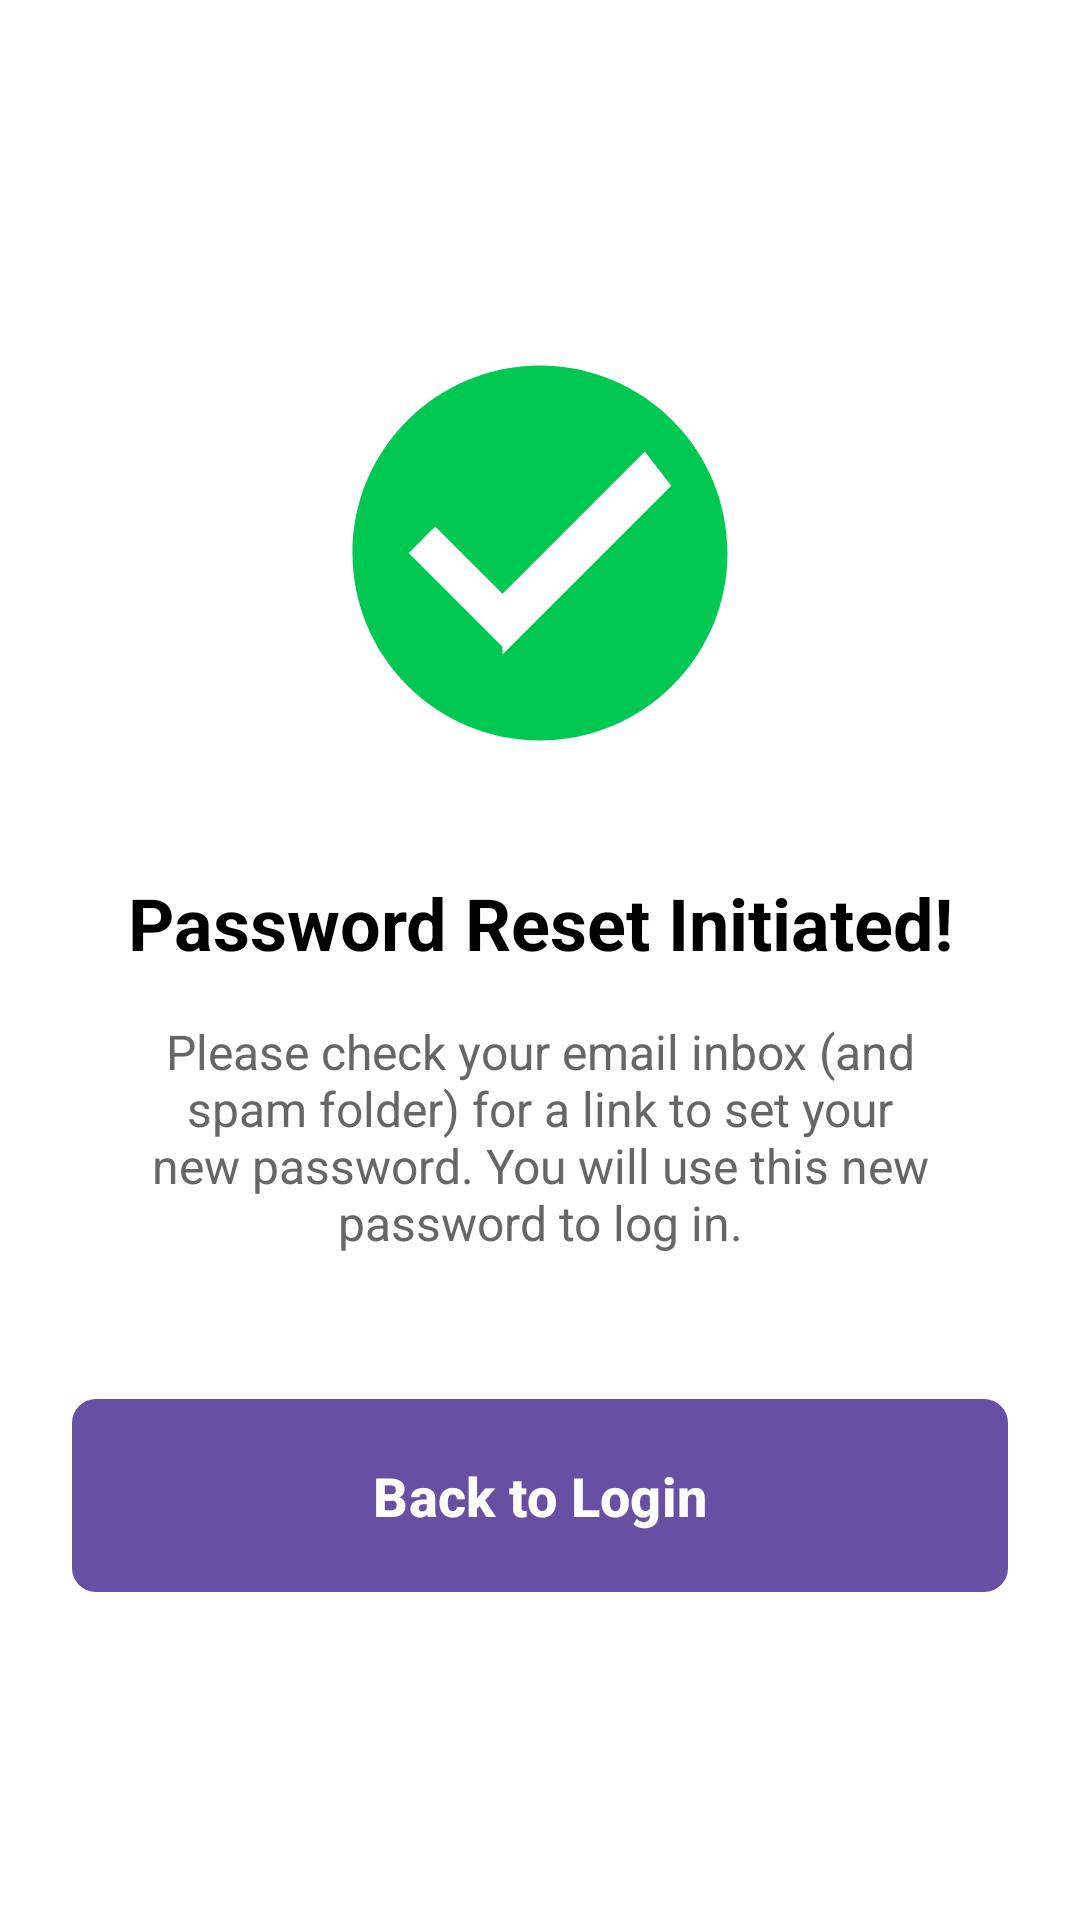

Layout XML and referenced resources for this Android screen:
<!-- AndroidManifest.xml: application theme Theme.ManipurDeliveryApp -->
<!-- res/layout/activity_password_changed_success.xml -->
<?xml version="1.0" encoding="utf-8"?>
<androidx.constraintlayout.widget.ConstraintLayout xmlns:android="http://schemas.android.com/apk/res/android"
    xmlns:app="http://schemas.android.com/apk/res-auto"
    xmlns:tools="http://schemas.android.com/tools"
    android:layout_width="match_parent"
    android:layout_height="match_parent"
    android:background="@color/white"
    tools:context=".PasswordChangedSuccessActivity">

    <ImageView
        android:id="@+id/imgSuccess"
        android:layout_width="150dp"
        android:layout_height="150dp"
        android:src="@drawable/ic_check_circle"
        android:tint="@color/accent_color"
        android:contentDescription="Success Icon"
        app:layout_constraintBottom_toTopOf="@+id/tvSuccessMessage"
        app:layout_constraintEnd_toEndOf="parent"
        app:layout_constraintStart_toStartOf="parent"
        app:layout_constraintTop_toTopOf="parent"
        app:layout_constraintVertical_chainStyle="packed" />

    <TextView
        android:id="@+id/tvSuccessMessage"
        android:layout_width="0dp"
        android:layout_height="wrap_content"
        android:layout_marginStart="32dp"
        android:layout_marginTop="32dp"
        android:layout_marginEnd="32dp"
        android:text="Password Reset Initiated!"
        android:textAlignment="center"
        android:textColor="@color/black"
        android:textSize="24sp"
        android:textStyle="bold"
        app:layout_constraintBottom_toTopOf="@+id/tvInstructions"
        app:layout_constraintEnd_toEndOf="parent"
        app:layout_constraintStart_toStartOf="parent"
        app:layout_constraintTop_toBottomOf="@+id/imgSuccess" />

    <TextView
        android:id="@+id/tvInstructions"
        android:layout_width="0dp"
        android:layout_height="wrap_content"
        android:layout_marginStart="32dp"
        android:layout_marginTop="16dp"
        android:layout_marginEnd="32dp"
        android:text="Please check your email inbox (and spam folder) for a link to set your new password. You will use this new password to log in."
        android:textAlignment="center"
        android:textColor="@color/dark_gray"
        android:textSize="16sp"
        app:layout_constraintBottom_toTopOf="@+id/btnBackToLogin"
        app:layout_constraintEnd_toEndOf="parent"
        app:layout_constraintStart_toStartOf="parent"
        app:layout_constraintTop_toBottomOf="@+id/tvSuccessMessage" />

    <com.google.android.material.button.MaterialButton
        android:id="@+id/btnBackToLogin"
        android:layout_width="0dp"
        android:layout_height="wrap_content"
        android:layout_marginStart="24dp"
        android:layout_marginTop="48dp"
        android:layout_marginEnd="24dp"
        android:background="@drawable/rounded_button_bg"
        android:padding="16dp"
        android:text="Back to Login"
        android:textColor="@color/white"
        android:textSize="18sp"
        android:textStyle="bold"
        app:layout_constraintBottom_toBottomOf="parent"
        app:layout_constraintEnd_toEndOf="parent"
        app:layout_constraintStart_toStartOf="parent"
        app:layout_constraintTop_toBottomOf="@+id/tvInstructions"
        app:layout_constraintVertical_bias="0.8" />

</androidx.constraintlayout.widget.ConstraintLayout>
<!-- resources referenced by this layout -->
<resources>
  <color name="accent_color">#FF00C853</color>
  <color name="black">#FF000000</color>
  <color name="dark_gray">#666666</color>
  <color name="white">#FFFFFFFF</color>
  <!-- drawable ic_check_circle (drawable) -->
  <vector xmlns:android="http://schemas.android.com/apk/res/android"
      android:width="24dp"
      android:height="24dp"
      android:viewportWidth="24"
      android:viewportHeight="24"
      android:tint="#8A2BE2"> <path
      android:fillColor="@android:color/white"
      android:pathData="M12,2C6.48,2 2,6.48 2,12s4.48,10 10,10 10,-4.48 10,-10S17.52,2 12,2zm-2,15l-5,-5 1.41,-1.41L10,14.17l7.59,-7.59L19,8.41l-9,9z" />
  </vector>
  <!-- drawable rounded_button_bg (drawable) -->
  <?xml version="1.0" encoding="utf-8"?>
  <shape xmlns:android="http://schemas.android.com/apk/res/android"
      android:shape="rectangle">
      <corners android:radius="8dp" />
      <solid android:color="@color/blue_main" /> </shape>
  <style name="Theme.ManipurDeliveryApp" parent="Base.Theme.ManipurDeliveryApp" />
  <color name="blue_main">#0000FF</color>
  <style name="Base.Theme.ManipurDeliveryApp" parent="Theme.Material3.DayNight.NoActionBar">
          
          
      </style>
</resources>
